Run: headless pygame with SDL's dummy video driver; simulated clock (each Clock.tick advances the game by its frame time, no real sleeping); random seed 0; keys injected as events and as key.get_pressed() state; no mouse input.
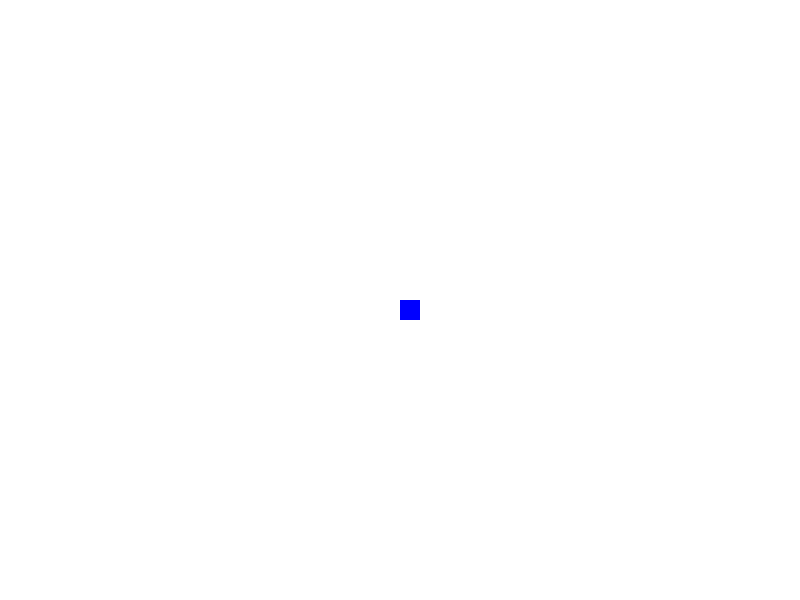
Frame 1 of 4 · flips 1–60 · no input
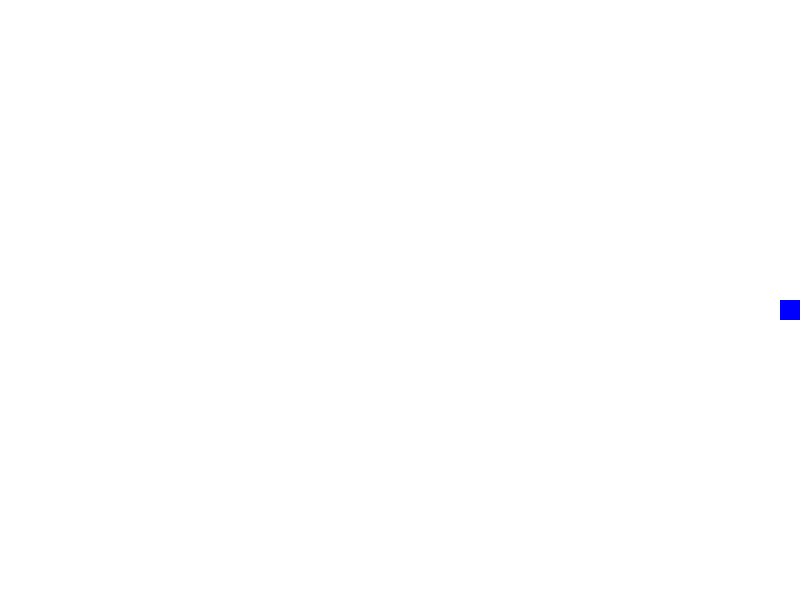
Frame 2 of 4 · flips 61–180 · tapped SPACE, RETURN · held RIGHT (→), D
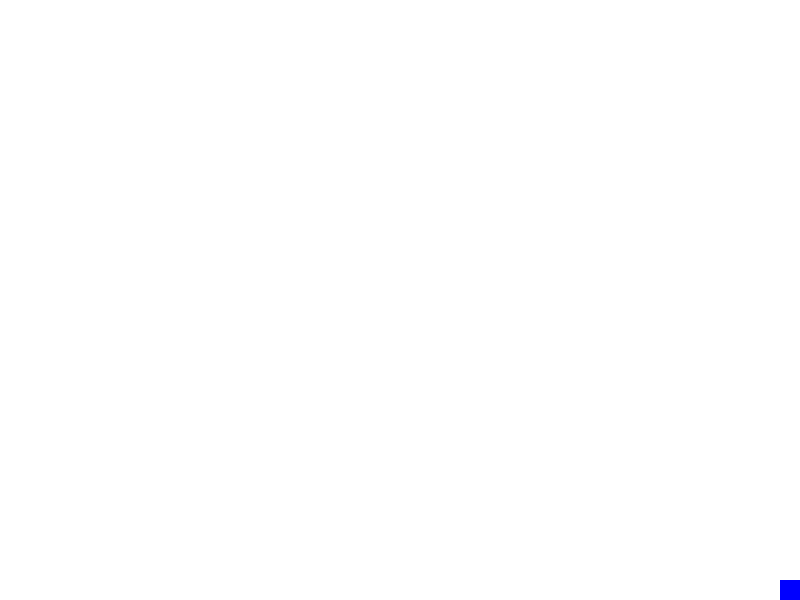
Frame 3 of 4 · flips 181–300 · held DOWN (↓), S
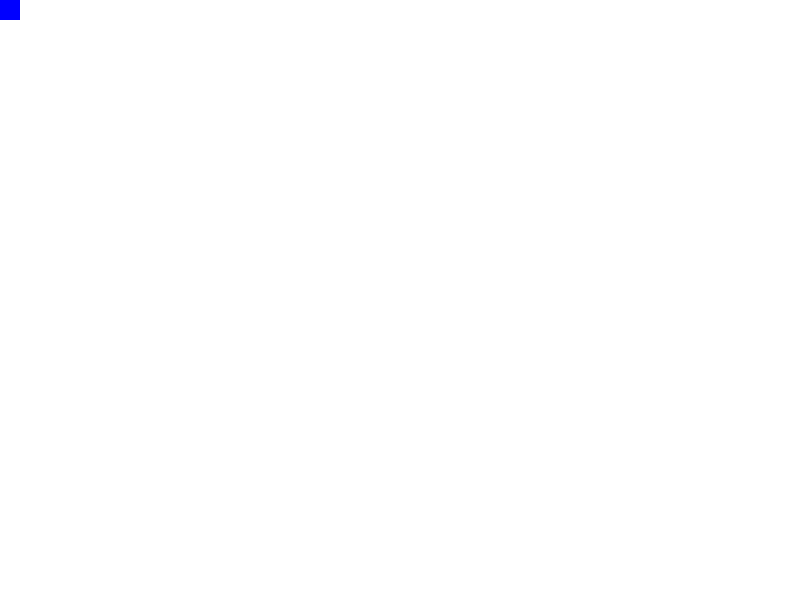
Frame 4 of 4 · flips 301–420 · held LEFT (←), A, UP (↑), W

The pygame program that drew these frames:

import pygame as pg

class Player:
    def __init__(self, window: object, start_coord: tuple[float], width_obj: int, height_obj: int, color: tuple[int], speed: int):
        self._window = window
        self._x = start_coord[0]
        self._y = start_coord[1]
        self._width = width_obj
        self._height = height_obj
        self._color = color
        self._speed = speed
    
    
    def draw(self):
        square = pg.Surface((self._width, self._height)) # This draws a square with its width and height
        square.fill(self._color) # Fills the shape with a color
        self._window.blit(square, (self._x, self._y)) # This updates the pixels of the square with its x and y coords
    
    def move(self):
        key_pressed = pg.key.get_pressed()
        
        if key_pressed[pg.K_LEFT]:
            self._x -= self._speed
            
        if key_pressed[pg.K_RIGHT]:
            self._x += self._speed
        
        if key_pressed[pg.K_UP]:
            self._y -= self._speed
            
        if key_pressed[pg.K_DOWN]:
            self._y += self._speed


# Global Variables
WIDTH = 800
HEIGHT = 600
FPS = 60
active = True

# Player settings
start_pos: tuple[int] = (WIDTH // 2, HEIGHT // 2)
player_color: tuple[int] = (0, 0, 255) # Blue
player_width: int = 20
player_height: int = 20



# Start
pg.init()
screen = pg.display.set_mode((WIDTH, HEIGHT))
clock = pg.time.Clock()

test_player = Player(screen, start_pos, player_width, player_height, player_color, 10)

# Game Loop (Primary)
while active:
    # Checks if the user wants to end the program
    for hendelse in pg.event.get():
        if hendelse.type == pg.QUIT:
            active = False
            
    # Draw background and users
    screen.fill((255, 255, 255))
    test_player.draw()
    test_player.move()
    
    
    
    # Keep the player's x position within the screen width
    test_player._x = max(0, min(test_player._x, WIDTH - test_player._width))

    # Keep the player's y position within the screen height
    test_player._y = max(0, min(test_player._y, HEIGHT - test_player._height))

    
    # Update the screen
    pg.display.flip()
    clock.tick(FPS)
